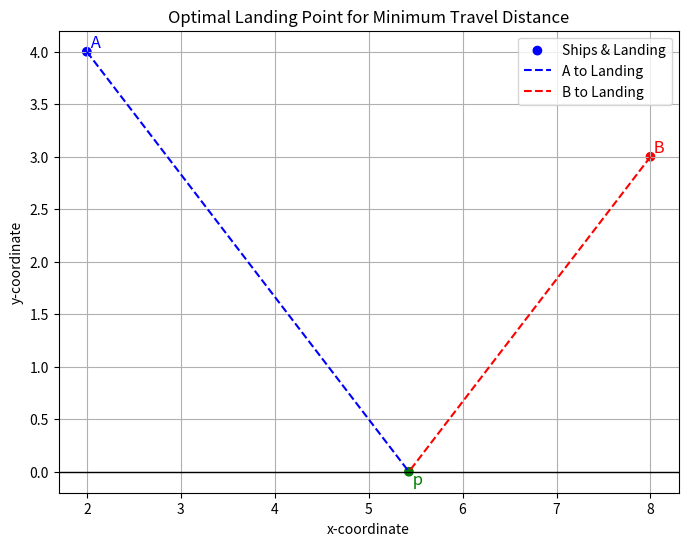

The matplotlib source for this figure: (Note: this script raises an exception after producing the figure.)
import matplotlib.pyplot as plt

# Example Ship coordinates
x_a, y_a = 2, 4  # Ship A
x_b, y_b = 8, 3  # Ship B

# Compute the optimal landing point 1
x_p1 = (x_a * y_b + x_b * y_a) / (y_a + y_b)

# Compute optimal landing point 2
x_p2 = (-x_a*y_b + x_b*y_a)/(y_a - y_b)

y_p = 0  # Shoreline is at y = 0

# Below is the optimum
x_p = x_p1

# Plot setup
plt.figure(figsize=(8, 6))

# Plot ships and landing point
plt.scatter([x_a, x_b, x_p], [y_a, y_b, y_p], color=['blue', 'red', 'green'], label="Ships & Landing")
plt.text(x_a, y_a, " A", fontsize=12, verticalalignment='bottom', color='blue')
plt.text(x_b, y_b, " B", fontsize=12, verticalalignment='bottom', color='red')
plt.text(x_p, y_p, " p", fontsize=12, verticalalignment='top', color='green')

# Plot paths
plt.plot([x_a, x_p], [y_a, y_p], 'b--', label="A to Landing")
plt.plot([x_b, x_p], [y_b, y_p], 'r--', label="B to Landing")

# Draw shoreline
plt.axhline(0, color='black', linewidth=1, linestyle='-')

# Labels and legend
plt.xlabel("x-coordinate")
plt.ylabel("y-coordinate")
plt.title("Optimal Landing Point for Minimum Travel Distance")
plt.legend()
plt.grid()
plt.savefig('figures/pathForStraightShoreline.png')
